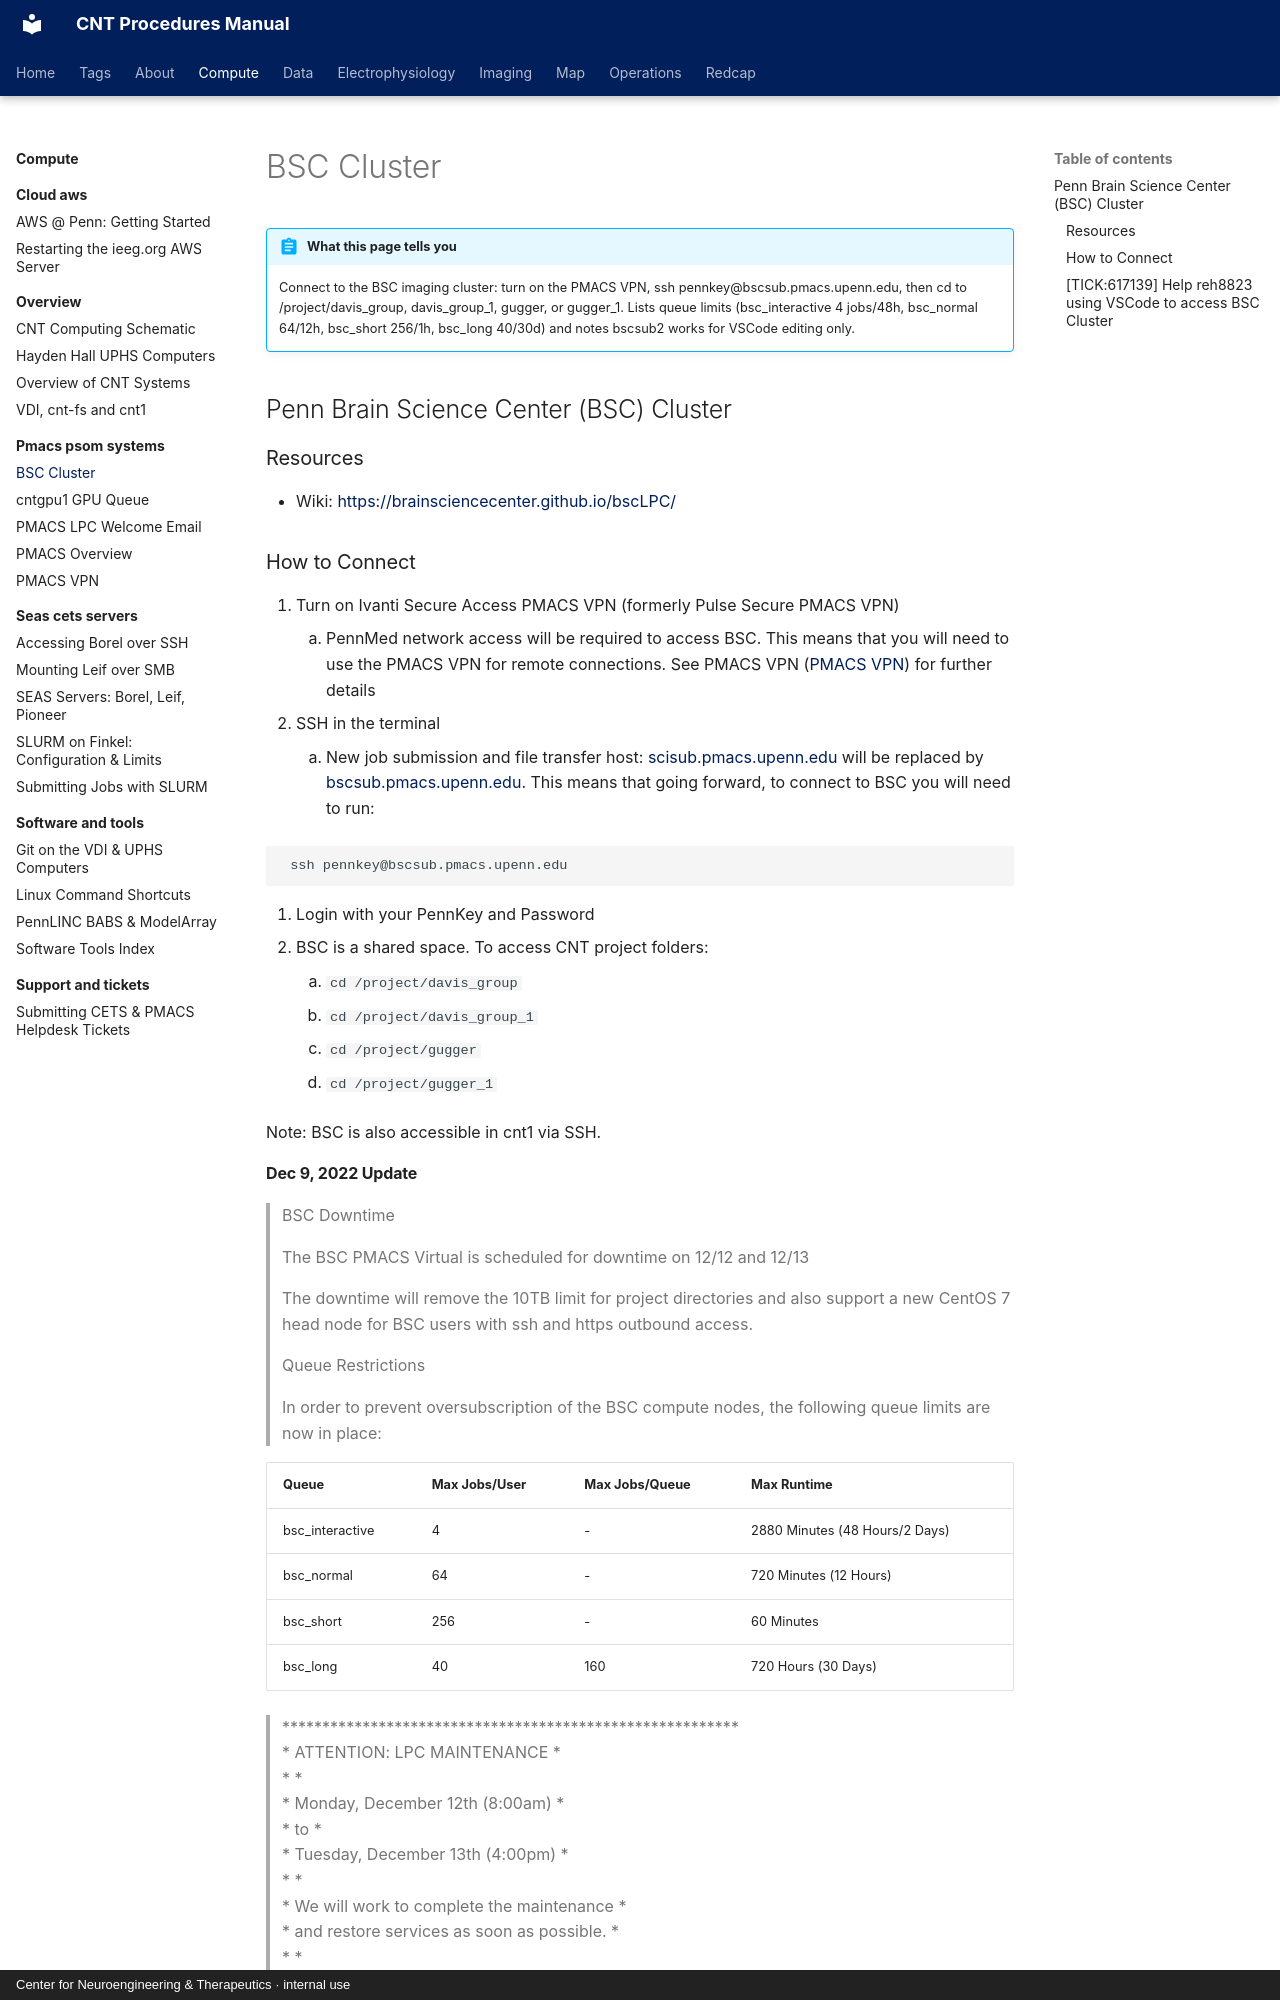

repository: penn-cnt/cnt-procedures · page: compute/pmacs-psom-systems/bsc-cluster/index.html · generator: mkdocs · copyright: Center for Neuroengineering & Therapeutics · internal use

---
title: "BSC Cluster"
stage: "Data Analytics"
roles: [analyst, pipeline, data-rc]
order: 3
---

# BSC Cluster

!!! abstract "What this page tells you"
    Connect to the BSC imaging cluster: turn on the PMACS VPN, ssh pennkey@bscsub.pmacs.upenn.edu, then cd to /project/davis_group, davis_group_1, gugger, or gugger_1. Lists queue limits (bsc_interactive 4 jobs/48h, bsc_normal 64/12h, bsc_short 256/1h, bsc_long 40/30d) and notes bscsub2 works for VSCode editing only.

## Penn Brain Science Center (BSC) Cluster

### Resources

*   Wiki: [https://brainsciencecenter.github.io/bscLPC/](https://brainsciencecenter.github.io/bscLPC/)

### How to Connect

1. Turn on Ivanti Secure Access PMACS VPN (formerly Pulse Secure PMACS VPN)
    1. PennMed network access will be required to access BSC. This means that you will need to use the PMACS VPN for remote connections. See PMACS VPN ([PMACS VPN](pmacs-vpn.md)) for further details
2. SSH in the terminal
    1. New job submission and file transfer host: [scisub.pmacs.upenn.edu](http://scisub.pmacs.upenn.edu/) will be replaced by [bscsub.pmacs.upenn.edu](http://bscsub.pmacs.upenn.edu/). This means that going forward, to connect to BSC you will need to run:

```plain
 ssh pennkey@bscsub.pmacs.upenn.edu 
```


3. Login with your PennKey and Password
4. BSC is a shared space. To access CNT project folders:
    1. `cd /project/davis_group`
    2. `cd /project/davis_group_1`
    3. `cd /project/gugger`
    4. `cd /project/gugger_1`

Note: BSC is also accessible in cnt1 via SSH.
